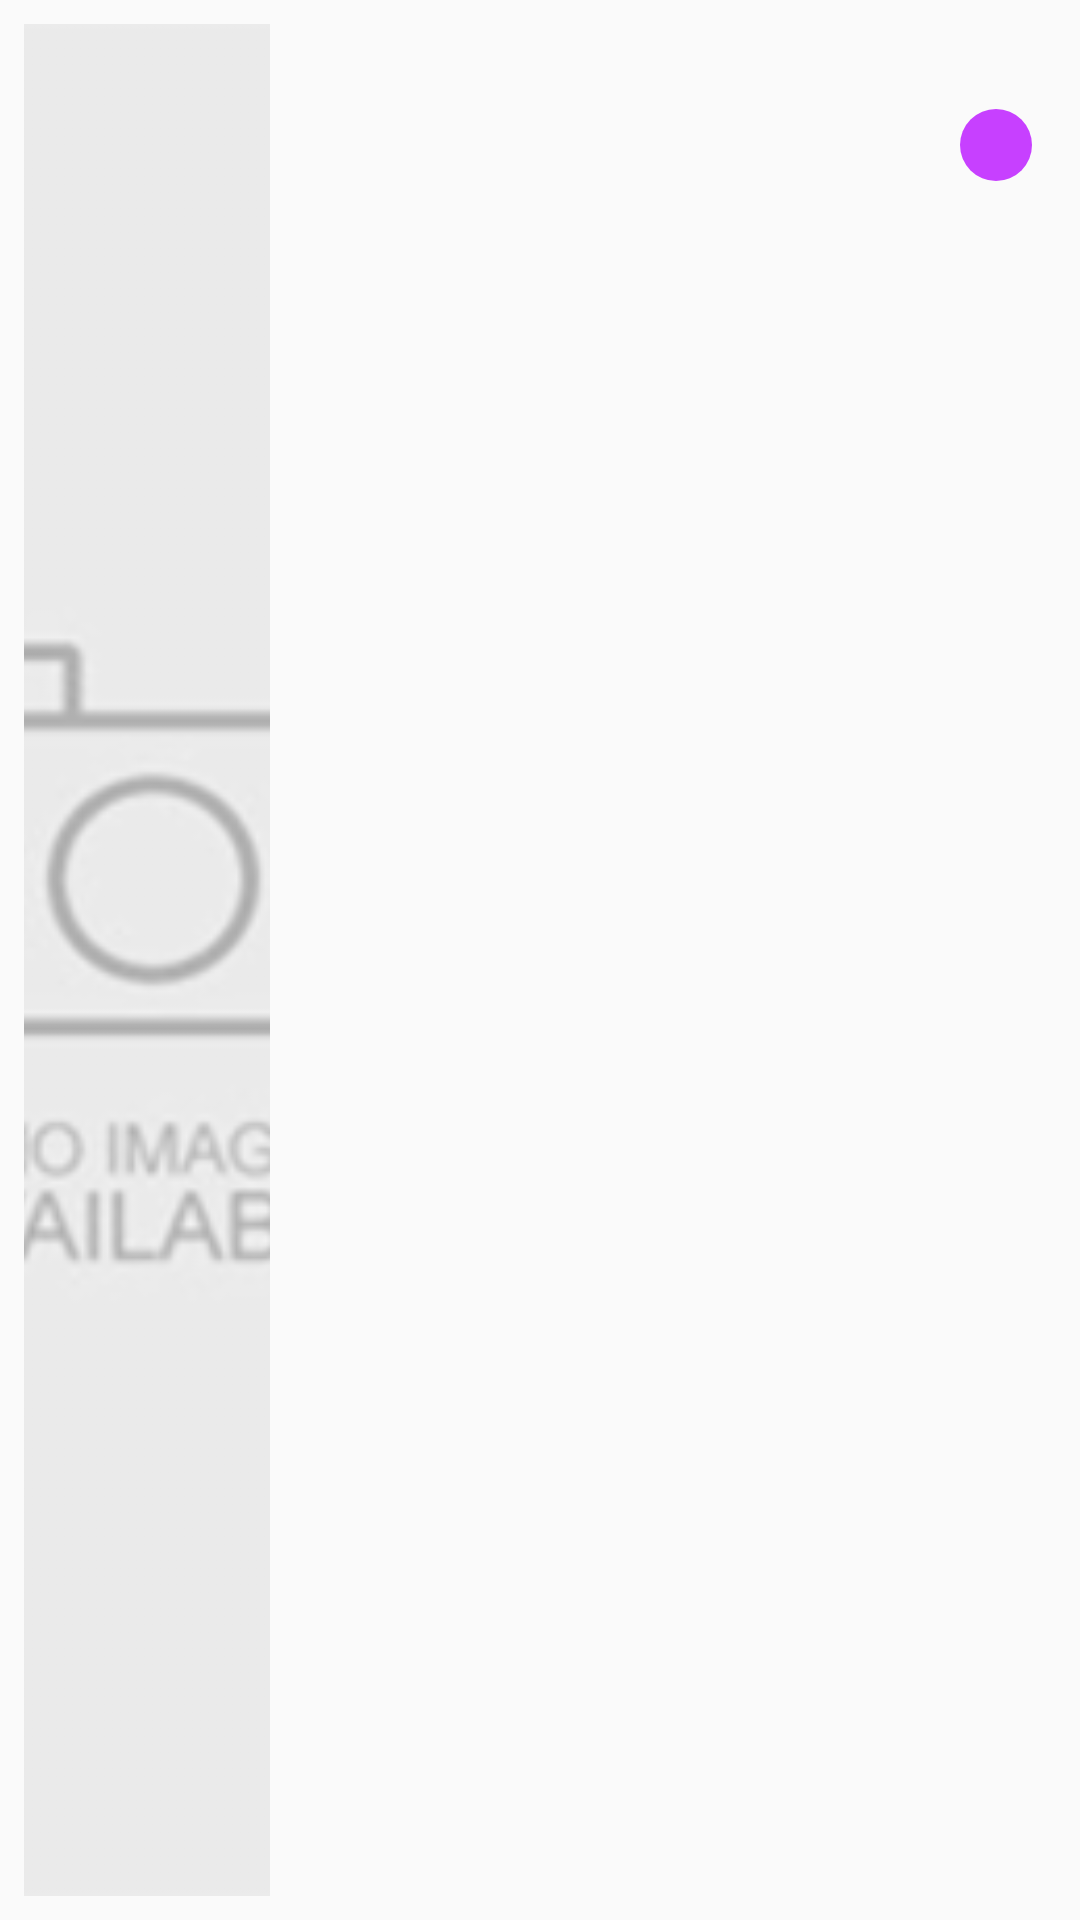

Layout XML and referenced resources for this Android screen:
<!-- AndroidManifest.xml: application theme AppTheme -->
<!-- res/layout/dj_tech_news_feed_item_top2.xml -->
<?xml version="1.0" encoding="utf-8"?>
<LinearLayout xmlns:android="http://schemas.android.com/apk/res/android"
    xmlns:app="http://schemas.android.com/apk/res-auto"
    xmlns:cyberman="http://schemas.android.com/apk/res-auto"
    xmlns:tools="http://schemas.android.com/tools"
    android:id="@+id/constraint"
    android:layout_width="match_parent"
    android:layout_height="wrap_content"
    android:orientation="horizontal"
    android:weightSum="4">

    <ImageView
        android:id="@+id/post_image_view"
        android:layout_width="0dp"
        android:layout_height="match_parent"
        android:layout_margin="@dimen/news_poster_margin"
        android:layout_weight="1"
        android:adjustViewBounds="true"
        android:scaleType="centerCrop"

        app:srcCompat="@drawable/no_image" />

    
    

    <LinearLayout
        android:layout_width="0dp"
        android:layout_height="match_parent"
        android:layout_marginBottom="8dp"
        android:layout_marginEnd="16dp"
        android:layout_marginRight="16dp"
        android:layout_weight="3"
        android:orientation="vertical"
        android:background="@android:color/transparent">

        <TextView
            android:id="@+id/post_title_text_view"
            android:layout_width="match_parent"
            android:layout_height="wrap_content"
            android:layout_marginTop="@dimen/news_feed_text_marginTop"
            android:ellipsize="end"
            android:maxLines="1"
            android:textAppearance="?android:textAppearanceMedium"
            android:textSize="21sp"
            android:textStyle="bold"
            tools:text="The Importance of Mobile Apps" />

        <RelativeLayout
            android:layout_width="match_parent"
            android:layout_height="wrap_content"
            >

            <TextView
                android:id="@+id/post_time_text_view"
                android:layout_width="wrap_content"
                android:layout_height="wrap_content"
                android:layout_alignParentLeft="true"
                android:layout_alignParentStart="true"
                android:layout_gravity="center_vertical"
                android:gravity="start"
                tools:text="1 hour ago, 4:35 PM" />

            <TextView
                android:id="@+id/post_author_avatar"
                android:layout_width="24dp"
                android:layout_height="24dp"
                android:layout_alignParentEnd="true"
                android:layout_alignParentRight="true"
                android:background="@drawable/post_author_avatar"
                android:gravity="center"
                android:textSize="18sp"
                tools:text="C" />

            <TextView
                android:id="@+id/post_author_text_view"
                android:layout_width="wrap_content"
                android:layout_height="wrap_content"
                android:layout_toEndOf="@+id/post_time_text_view"
                android:layout_toLeftOf="@+id/post_author_avatar"
                android:layout_toRightOf="@+id/post_time_text_view"
                android:layout_toStartOf="@+id/post_author_avatar"
                android:gravity="end"
                android:textSize="12sp"
                android:layout_marginRight="4dp"
                android:layout_marginEnd="4dp"
                tools:text="-By Cyberman" />


        </RelativeLayout>



        <TextView
            android:id="@+id/post_content_text_view"
            android:layout_width="wrap_content"
            android:layout_height="wrap_content"
            android:layout_marginTop="4dp"
            android:ellipsize="end"
            android:maxLines="3"
            android:textAppearance="?android:textAppearance"
            android:textSize="16sp"
            tools:text="Lorem Ipsum Lorem Ipsum Lorem Ipsum Lorem Ipsum Lorem Ipsum Lorem Ipsum Lorem Ipsum Lorem Ipsum Lorem Ipsum Lorem Ipsum" />
        
        
    </LinearLayout>

</LinearLayout>
<!-- resources referenced by this layout -->
<resources>
  <dimen name="news_feed_text_marginTop">8dp</dimen>
  <dimen name="news_poster_margin">8dp</dimen>
  <!-- drawable no_image: png bitmap (drawable-hdpi, 3836 bytes) -->
  <!-- drawable post_author_avatar (drawable) -->
  <?xml version="1.0" encoding="utf-8"?>
  <shape xmlns:android="http://schemas.android.com/apk/res/android" android:shape="oval">
      <solid android:color="@color/colorAccent"/>
      <corners android:radius="4dp" />
      <size android:height="48dp" android:width="48dp" />
  </shape>
  <string name="news_post_poster">News Post Poster</string>
  <style name="AppTheme" parent="Theme.AppCompat.DayNight.DarkActionBar">
          
          <item name="colorPrimary">@color/colorPrimary</item>
          <item name="colorPrimaryDark">@color/colorPrimaryDark</item>
          <item name="colorAccent">@color/colorAccent</item>
          <item name="preferenceTheme">@style/PreferenceThemeOverlay.v14</item>
      </style>
  <color name="colorAccent">#c740ff</color>
  <color name="colorPrimary">#591675</color>
  <color name="colorPrimaryDark">#3e0f51</color>
</resources>
